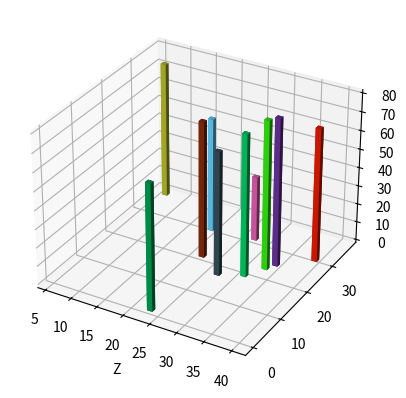

Source code (Python):
import numpy as np
import mpl_toolkits.mplot3d
import matplotlib.pyplot as plt
x=np.random.randint(0,40,10)
y=np.random.randint(0,40,10)
z=80*abs(np.sin(x+y))
ax=plt.subplot(projection='3d')
for xx,yy,zz in zip(x,y,z):
    color=np.random.random(3)
    ax.bar3d(xx,yy,0,dx=1,dy=1,dz=zz,color=color)
ax.set_xlabel('X')
ax.set_xlabel('Y')
ax.set_xlabel('Z')
plt.show()
